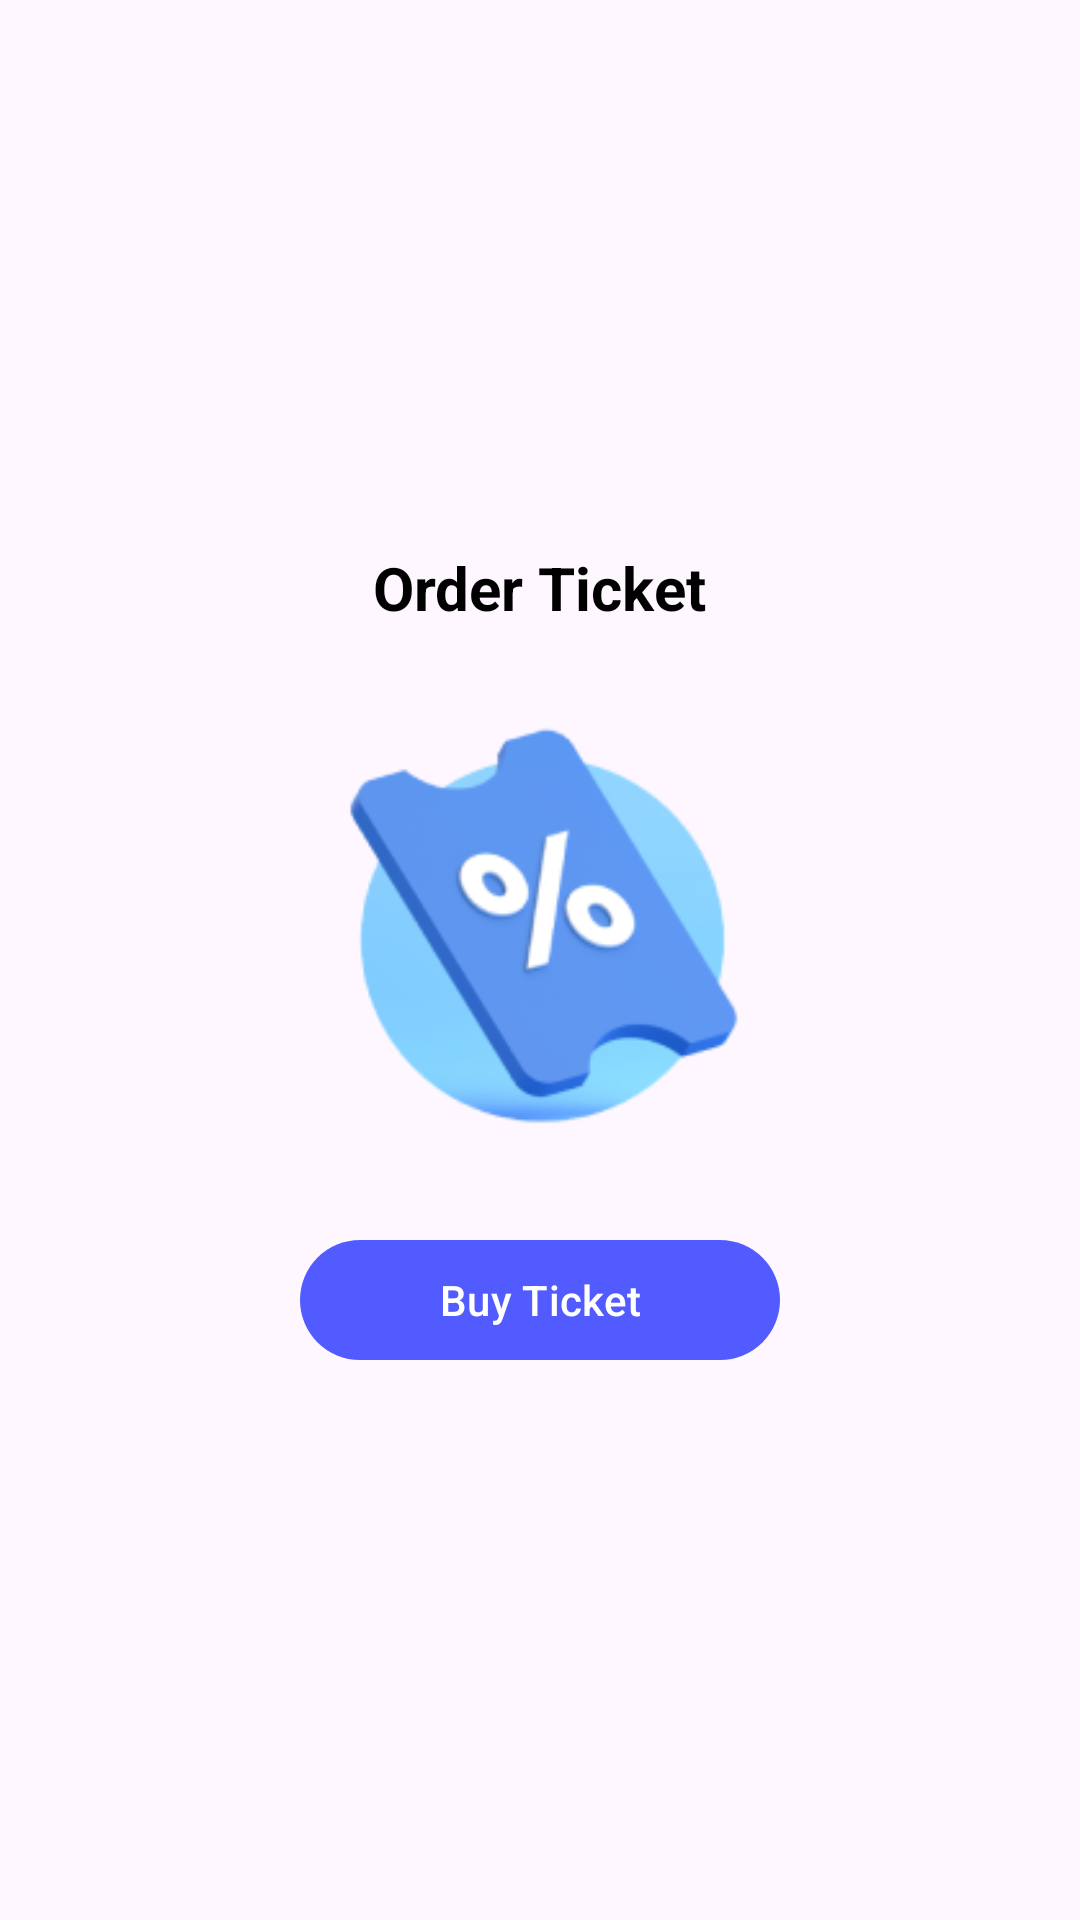

Layout XML and referenced resources for this Android screen:
<!-- AndroidManifest.xml: application theme Theme.TravelApp -->
<!-- res/layout/fragment_ticket.xml -->
<?xml version="1.0" encoding="utf-8"?>
<LinearLayout xmlns:android="http://schemas.android.com/apk/res/android"
    xmlns:tools="http://schemas.android.com/tools"
    android:layout_width="match_parent"
    android:layout_height="match_parent"
    android:orientation="vertical"
    android:gravity="center"
    tools:context=".TicketFragment">

    
    <TextView
        android:layout_width="wrap_content"
        android:layout_height="wrap_content"
        android:text="Order Ticket"
        android:textColor="@color/black"
        android:textSize="20sp"
        android:textStyle="bold"
        android:layout_marginBottom="0dp"/>

    <ImageView
        android:layout_width="200dp"
        android:layout_height="200dp"
        android:src="@drawable/icon_ticket"
        android:layout_marginBottom="0dp"/>

    <Button
        android:id="@+id/btnBuy1"
        android:layout_width="160dp"
        android:layout_height="wrap_content"
        android:text="Buy Ticket"/>

</LinearLayout>
<!-- resources referenced by this layout -->
<resources>
  <color name="black">#FF000000</color>
  <!-- drawable icon_ticket: png bitmap (drawable, 19385 bytes) -->
  <style name="Theme.TravelApp" parent="Base.Theme.TravelApp" />
  <style name="Base.Theme.TravelApp" parent="Theme.Material3.DayNight.NoActionBar">
          
           <item name="colorPrimary">@color/blue</item>
      </style>
  <color name="blue">#525BFF</color>
</resources>
